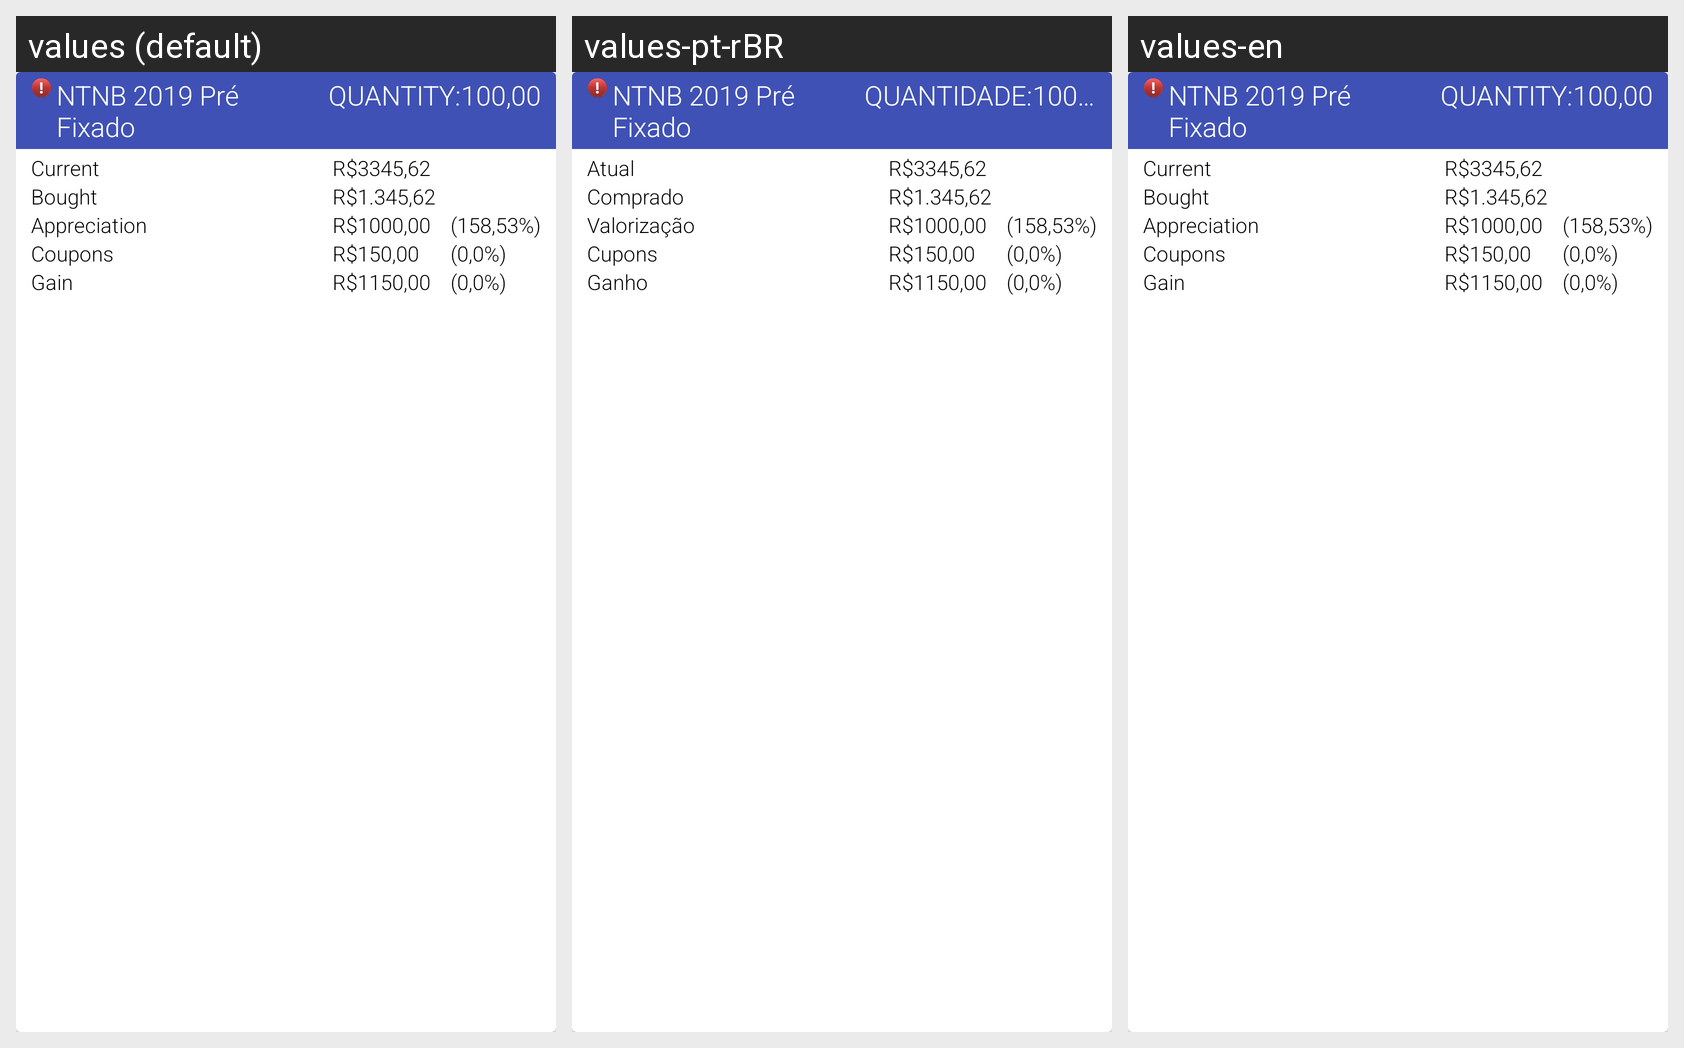

The same Android screen rendered under several of its app's locales, left to right. List the strings drawn on it with the default value and each locale's translation.
Android screen res/layout/adapter_treasury.xml rendered under 3 locales, left to right: values (default), values-pt-rBR, values-en. Device: Nexus 5 (rendered at 1080×1920; each locale shown at half size, 540×960, under a caption strip naming it); theme AppTheme.
Strings drawn on this screen, with the default value and each locale's value (text and hints the layout hard-codes, and strings that could not be matched under every locale, appear in the picture but are not listed):

stock_quantity_label
  values: Quantity:
  values-pt-rBR: Quantidade:
  values-en: Quantity:  [not translated; the default value is used]

data_current_label
  values: Current
  values-pt-rBR: Atual
  values-en: Current  [not translated; the default value is used]

data_bought_label
  values: Bought
  values-pt-rBR: Comprado
  values-en: Bought  [not translated; the default value is used]

data_appreciation_label
  values: Appreciation
  values-pt-rBR: Valorização
  values-en: Appreciation  [not translated; the default value is used]

data_treasury_income_label
  values: Coupons
  values-pt-rBR: Cupons
  values-en: Coupons  [not translated; the default value is used]

data_total_gain_label
  values: Gain
  values-pt-rBR: Ganho
  values-en: Gain  [not translated; the default value is used]
